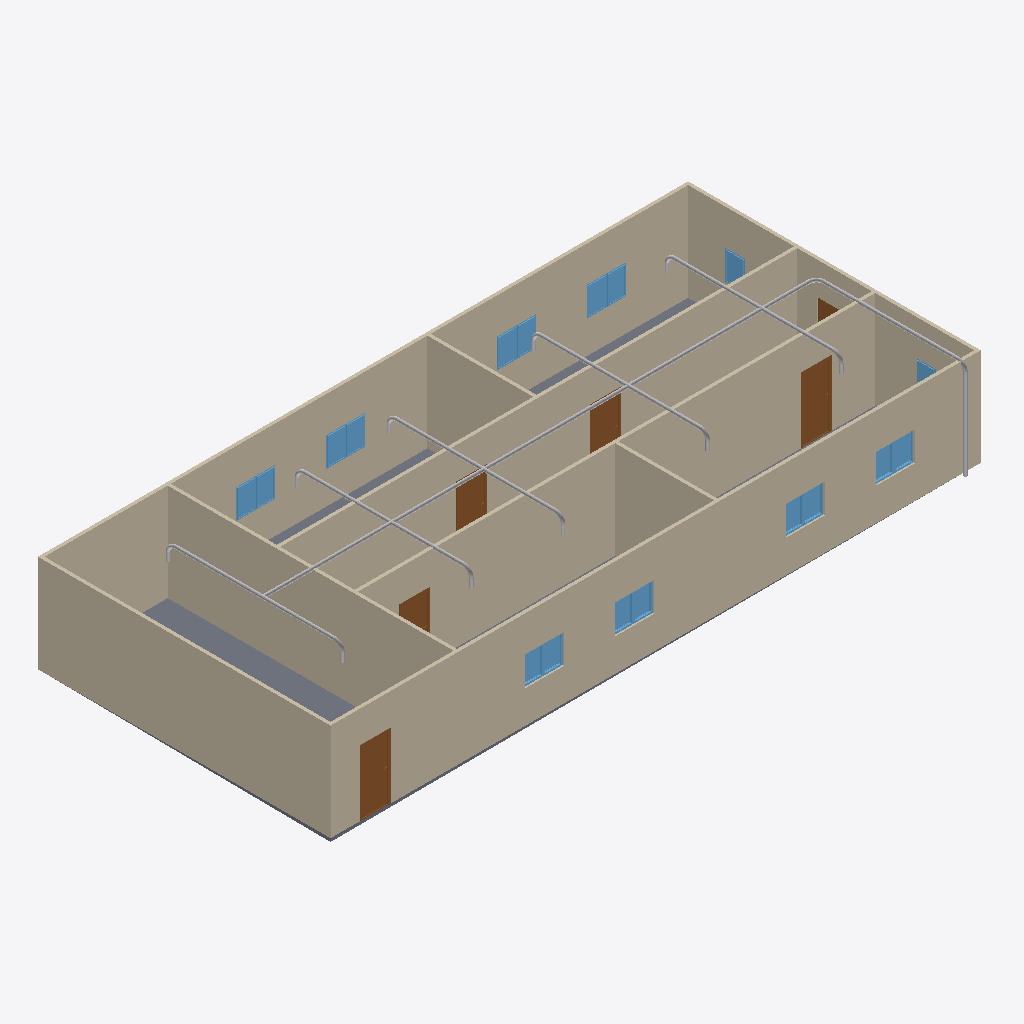
Isometric view of an IFC building model (IFC-SPF (STEP), schema IFC4, length unit metre), seen from the south-west, elements coloured by IFC class: 20 other elements (light grey), 18 windows (light blue), 9 walls (beige), 6 doors (brown), 1 slab (grey).
Extent 20.0 m × 9.2 m × 3.1 m (x, y, z). Storeys (2): GF at 0.00 m; Piping at 3.00 m. Elements (64): 18 IfcPipeSegment, 18 IfcWindow, 12 IfcPipeFitting, 9 IfcWall, 6 IfcDoor, 1 IfcSlab.

HEADER;
FILE_DESCRIPTION(('ViewDefinition[DesignTransferView]'),'2;1');
FILE_NAME('s09-discussion.ifc','2026-10-27T10:52:04+08:00',(''),(''),'IfcOpenShell 0.8.5-post1','Bonsai 0.8.5-post1','Nobody');
FILE_SCHEMA(('IFC4'));
ENDSEC;
DATA;
#1=IFCPROJECT('1l4KqzPg9APwJzTSXJnQbj',$,'My Project',$,$,$,$,(#14,#26),#9);
#31=IFCSITE('1GKO1AHKzA0wLUP9eqTgJt',$,'My Site',$,$,#54,$,$,$,$,$,$,$,$);
#37=IFCBUILDING('3iGBFCdRn6GBXfLBPvPWqx',$,'My Building',$,$,#60,$,$,$,$,$,$);
#43=IFCBUILDINGSTOREY('3DIsCg3OD5tPov22C1m$7R',$,'GF',$,$,#66,$,$,$,$);
#4681=IFCBUILDINGSTOREY('2WHUDHTBX9beDgdUsx2TOX',$,'Piping',$,$,#4702,$,$,$,$);
#351=IFCWALL('3RVOxJKsTCJB_V_UMUMPxa',$,'Wall',$,$,#614,#359,$,$);
#403=IFCWALL('3yv8chYx5EEwBHhGyf1Zs4',$,'Wall',$,$,#550,#409,$,$);
#2967=IFCWALL('34gaY2lWL6yvKtRVsxn2QZ',$,'Wall',$,$,#3119,#2973,$,$);
#3005=IFCWALL('21PnV9QhT59wmLG3xuH8uA',$,'Wall',$,$,#3222,#3011,$,$);
#428=IFCWALL('2lwt2gmIX6IRcOYTRzaebH',$,'Wall',$,$,#582,#434,$,$);
#780=IFCWALL('3_SMQPk8v65vHJlcsqTH9K',$,'Wall',$,$,#3750,#786,$,$);
#378=IFCWALL('3ZP57Q9Az01wBJKnOFnGN5',$,'Wall',$,$,#389,#384,$,$);
#3756=IFCSLAB('2DzY5m95PAgulGZIFyof$V',$,'Slab',$,$,#3764,#3771,$,$);
#1134=IFCWALL('3n2lYU0pn1yxw$aJ6qf9q$',$,'Wall',$,$,#1145,#1140,$,$);
#1096=IFCWALL('2GKvflePLA5wrozkuUBeOt',$,'Wall',$,$,#3755,#1102,$,$);
#4745=IFCPIPESEGMENT('10nG4IsXL7ZQqJdCrBV0Mu',$,'PipeSegment',$,$,#6837,#4758,$,$);
#3298=IFCDOOR('1tlpiwcpDEaf8LlTG$IjHm',$,'Door',$,$,#3346,#3306,$,2.0,0.899999976158142,$,$,$);
#3697=IFCDOOR('3vrVcDmJT8BPL3AVIX1hrx',$,'Door',$,$,#3745,#3705,$,2.0,0.899999976158142,$,$,$);
#3249=IFCDOOR('1Dl6RoeYfAZ9vElny4Vrwc',$,'Door',$,$,#3297,#3257,$,2.0,0.899999976158142,$,$,$);
#3195=IFCDOOR('04dafkjif2QvgCizUODKqT',$,'Door',$,$,#3248,#3203,$,2.0,0.899999976158142,$,$,$);
#3146=IFCDOOR('3JFyveaxzFQPuadvnfgsSt',$,'Door',$,$,#3194,#3154,$,2.0,0.899999976158142,$,$,$);
#4802=IFCPIPESEGMENT('3jIOBTzED1Bw9bYeF9SXE7',$,'PipeSegment',$,$,#7009,#4813,$,$);
#6275=IFCPIPESEGMENT('2P67aakxT5Ce4uhcaBezpi',$,'PipeSegment',$,$,#6650,#6309,$,$);
#6651=IFCPIPESEGMENT('3uWnig53D2kuknoaTySOj4',$,'PipeSegment',$,$,#6720,#6685,$,$);
#6141=IFCPIPESEGMENT('2ghaDR3$vAkBSM6r6ChlpC',$,'PipeSegment',$,$,#6274,#6175,$,$);
#5898=IFCPIPESEGMENT('3fXaoZ5iH8$fbxZdjzcQ2u',$,'PipeSegment',$,$,#7024,#5936,$,$);
#2004=IFCWINDOW('084R0U5ZfENxzAMcY953dJ',$,'Window.004',$,$,#3816,#2012,$,0.899999976158142,0.600000023841858,$,$,$);
#3784=IFCWINDOW('2kdy0$N1j6xfArLPHO8iXV',$,'Window',$,$,#4037,#3797,$,0.899999976158142,0.600000023841858,$,$,$);
#3850=IFCWINDOW('1KZ0hswEv8Y85I45LIbeO6',$,'Window',$,$,#3948,#3863,$,0.899999976158142,0.600000023841858,$,$,$);
#7120=IFCPIPESEGMENT('2hdLiROsT0AeF9aeZaxI9e',$,'PipeSegment',$,$,#7121,#7156,$,$);
#3817=IFCWINDOW('3UDGGRCMf0eQ7KzP346i3s',$,'Window',$,$,#3915,#3830,$,0.899999976158142,0.600000023841858,$,$,$);
#3883=IFCWINDOW('2mB7yZBr94jO1u6ABHNNfi',$,'Window',$,$,#4070,#3896,$,0.899999976158142,0.600000023841858,$,$,$);
#2053=IFCWINDOW('1lCgtbxvrCOvIN6Ovq7cxG',$,'Window.005',$,$,#3849,#2061,$,0.899999976158142,0.600000023841858,$,$,$);
#2151=IFCWINDOW('21BZjpQl56nhEUZTnLzwPa',$,'Window',$,$,#3882,#2159,$,0.899999976158142,0.600000023841858,$,$,$);
#3916=IFCWINDOW('1nF5DO2Y576f2os198Pa$w',$,'Window',$,$,#4645,#3929,$,0.899999976158142,0.600000023841858,$,$,$);
#4038=IFCWINDOW('1obno6aB1AigQsvSLt216m',$,'Window',$,$,#4665,#4051,$,0.899999976158142,0.600000023841858,$,$,$);
#4099=IFCWINDOW('1yXKuc77T6oP9xC6_Jh3oj',$,'Window',$,$,#4675,#4112,$,0.899999976158142,0.600000023841858,$,$,$);
#3977=IFCWINDOW('1JxQqa9lv44uh6X6C$pCvy',$,'Window',$,$,#4655,#3990,$,0.899999976158142,0.600000023841858,$,$,$);
#2102=IFCWINDOW('0qxhXdS692oQ02IovPWZze',$,'Window',$,$,#3783,#2110,$,0.899999976158142,0.600000023841858,$,$,$);
#3949=IFCWINDOW('3ddlSYz898$ALTUEe0w5c8',$,'Window',$,$,#4650,#3962,$,0.899999976158142,0.600000023841858,$,$,$);
#4005=IFCWINDOW('2F2lpL1MnEbAkUO3AIcg9R',$,'Window',$,$,#4660,#4018,$,0.899999976158142,0.600000023841858,$,$,$);
#4071=IFCWINDOW('1Hl6gL3W1568yxKT79J40N',$,'Window',$,$,#4670,#4084,$,0.899999976158142,0.600000023841858,$,$,$);
#4127=IFCWINDOW('2f0bNBagzA_wQuoMl8pSVU',$,'Window',$,$,#4680,#4140,$,0.899999976158142,0.600000023841858,$,$,$);
#1955=IFCWINDOW('1utAfJULv92AmQJknECKPH',$,'Window',$,$,#2003,#1963,$,0.899999976158142,0.600000023841858,$,$,$);
#7245=IFCPIPESEGMENT('0A9bYofkfD4922kAItTNeX',$,'PipeSegment',$,$,#7349,#7279,$,$);
#3043=IFCDOOR('1PxF51vafDKgnDVQUrfJzG',$,'Door',$,$,#3091,#3051,$,2.0,0.899999976158142,$,$,$);
#1857=IFCWINDOW('2BTH616_b9fQyeVZq8gPsk',$,'Window',$,$,#1905,#1865,$,0.899999976158142,0.600000023841858,$,$,$);
#6233=IFCPIPEFITTING('0xHyoYp_XE9QRgxb0Oxa06',$,'PipeFitting',$,$,#6508,#6269,$,$);
#5810=IFCPIPEFITTING('0yIW6LWsHDQwVxea9phQAv',$,'PipeFitting',$,$,#6999,#5850,$,$);
#6509=IFCPIPEFITTING('3e2EWQWMX1c8e9sA2nE0xt',$,'PipeFitting',$,$,#6705,#6545,$,$);
#5553=IFCPIPEFITTING('2d8IF9aX56f8oW_wuu8K4N',$,'PipeFitting',$,$,#6984,#5562,$,$);
#6191=IFCPIPEFITTING('2ZP_2o2vPBYh451BhvsUrq',$,'PipeFitting',$,$,#6232,#6227,$,$);
#7208=IFCPIPEFITTING('0FfStZsPDDFvgN1j84E4Gl',$,'PipeFitting',$,$,#7344,#7244,$,$);
#6879=IFCPIPEFITTING('2s0TezDXnFnxQ7G2BUH_ft',$,'PipeFitting',$,$,#6910,#6887,$,$);
#6375=IFCPIPEFITTING('3Grx6c4TH9SxeM6cJYBvQ7',$,'PipeFitting',$,$,#6466,#6411,$,$);
#5999=IFCPIPEFITTING('3fS7vQ6Zr1WRa_HauvskXd',$,'PipeFitting',$,$,#6374,#6035,$,$);
#5733=IFCPIPEFITTING('3o8Pq8vbr3HuQ5gqpB$KXt',$,'PipeFitting',$,$,#6989,#5741,$,$);
#5769=IFCPIPEFITTING('3Sdcl61enC0QligeM0I5zT',$,'PipeFitting',$,$,#6994,#5809,$,$);
#6467=IFCPIPEFITTING('1YCz0Q9ivE2Po1nV33nH9T',$,'PipeFitting',$,$,#6700,#6503,$,$);
ENDSEC;
